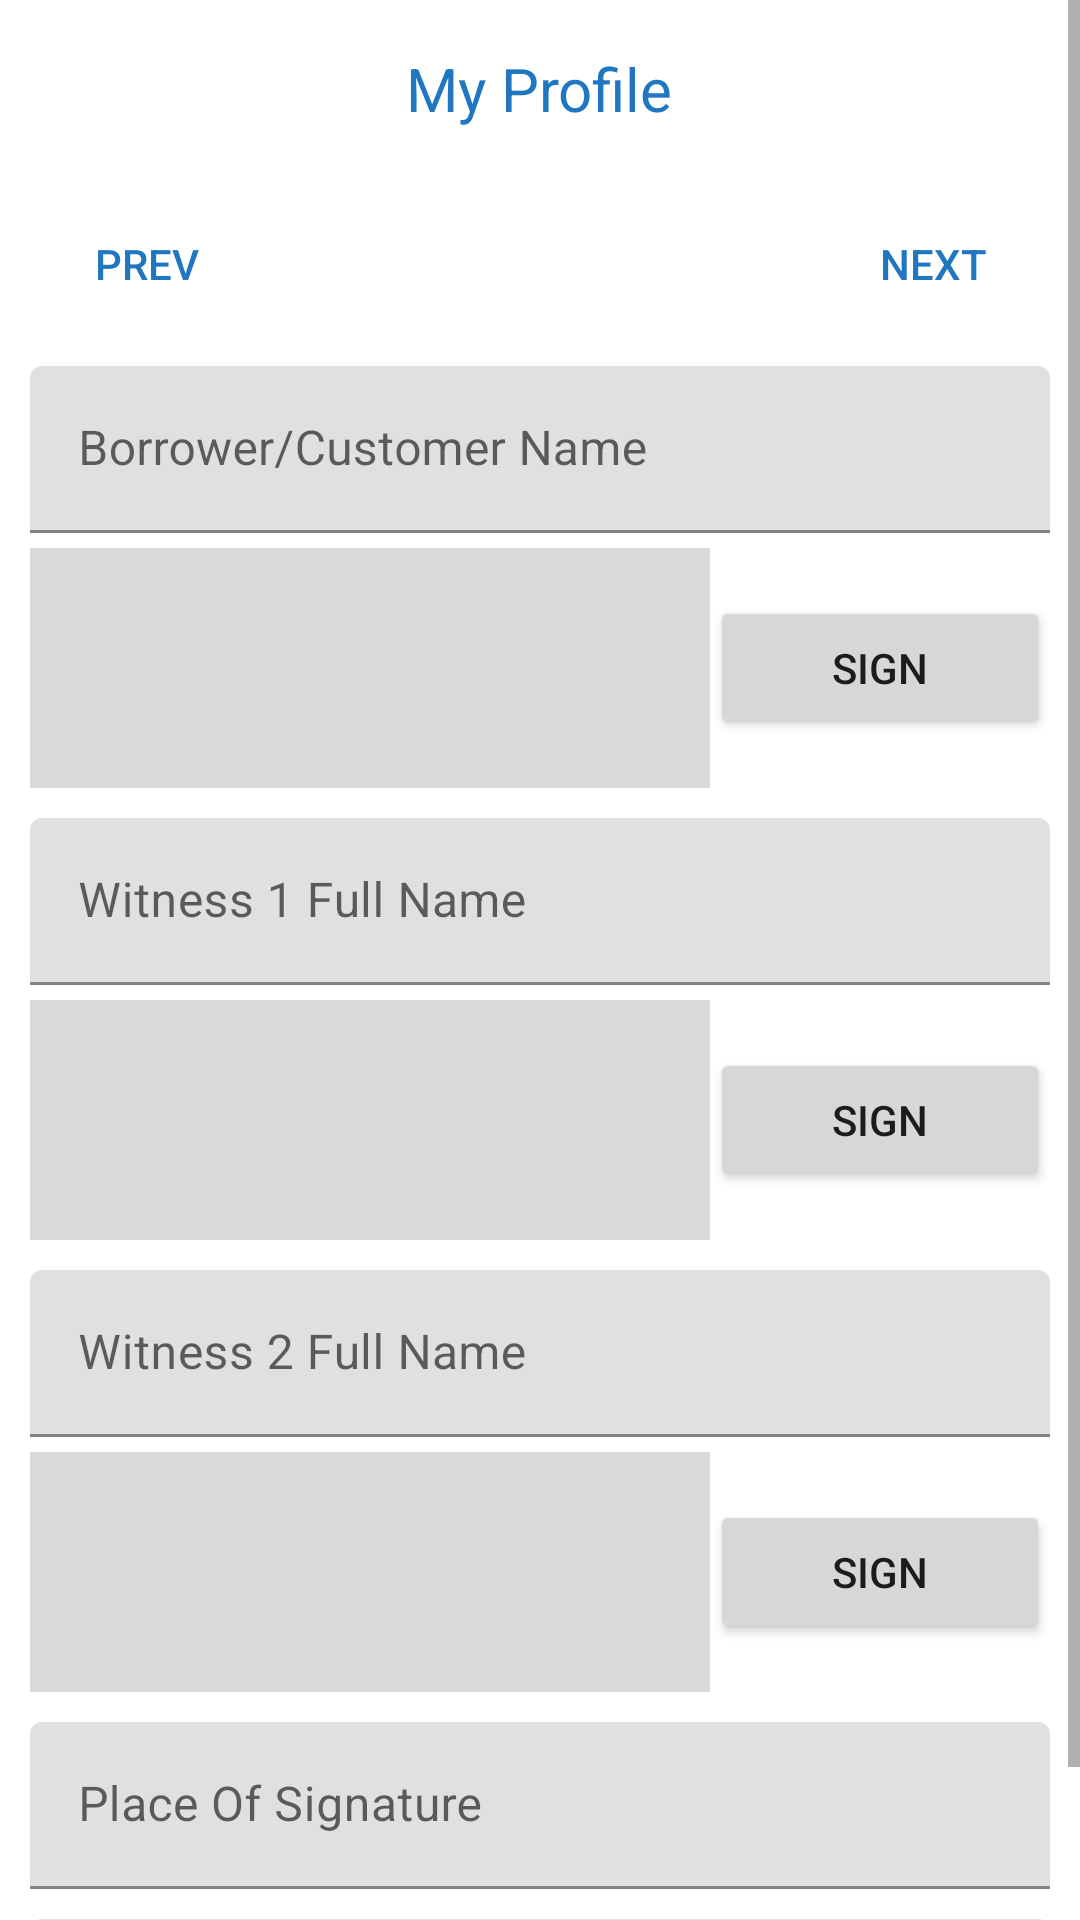

The Android layout XML behind this screen, and the referenced resources:
<!-- AndroidManifest.xml: application theme Theme.MicroPlanRedSphereAndroid -->
<!-- res/layout/fragment_declaration_and_acceptance.xml -->
<?xml version="1.0" encoding="utf-8"?>
<ScrollView xmlns:android="http://schemas.android.com/apk/res/android"
    xmlns:tools="http://schemas.android.com/tools"
    android:layout_width="match_parent"
    android:layout_height="match_parent"
    xmlns:app="http://schemas.android.com/apk/res-auto"
    tools:context=".DeclarationAndAcceptanceFragment">
    <LinearLayout
        android:layout_width="match_parent"
        android:layout_height="wrap_content"
        android:orientation="vertical">
        <include
            android:id="@+id/include"
            layout="@layout/page_toolbar"
            />

        <include
            android:id="@+id/include2"
            layout="@layout/back_next" />

        <com.google.android.material.textfield.TextInputLayout
            android:id="@+id/textInputLayoutBorrowerName"
            android:layout_width="match_parent"
            android:layout_height="wrap_content"
            android:layout_marginStart="10dp"
            android:layout_marginTop="5dp"
            android:layout_marginEnd="10dp"
            android:hint="Borrower/Customer Name">

            <com.google.android.material.textfield.TextInputEditText
                android:id="@+id/borrowerName"
                android:layout_width="match_parent"
                android:layout_height="wrap_content"
                android:lines="1"
                android:maxLines="1"
                android:inputType="textCapWords"/>

        </com.google.android.material.textfield.TextInputLayout>

        <LinearLayout
            android:orientation="horizontal"
            android:id="@+id/textInputLayoutBorroweSignature"
            android:layout_width="match_parent"
            android:layout_height="80dp"
            android:layout_marginStart="10dp"
            android:layout_marginTop="5dp"
            android:layout_marginEnd="10dp"
            android:hint="Signature">

            <ImageView
                android:id="@+id/borrowerSignature"
                android:layout_width="0dp"
                android:layout_height="match_parent"
                android:background="@color/grey"
                android:layout_weight="1"/>

            <Button
                android:id="@+id/buttonBorrowerSign"
                android:layout_width="0dp"
                android:layout_height="wrap_content"
                android:layout_weight="0.5"
                android:text="Sign"
                android:layout_gravity="center_vertical"/>

        </LinearLayout>

        <com.google.android.material.textfield.TextInputLayout
            android:id="@+id/textInputLayoutWitness1FullName"
            android:layout_width="match_parent"
            android:layout_height="wrap_content"
            android:layout_marginStart="10dp"
            android:layout_marginTop="10dp"
            android:layout_marginEnd="10dp"
            android:hint="Witness 1 Full Name">

            <com.google.android.material.textfield.TextInputEditText
                android:id="@+id/witness1FullName"
                android:layout_width="match_parent"
                android:layout_height="wrap_content"
                android:lines="1"
                android:maxLines="1"
                android:inputType="textCapWords"/>

        </com.google.android.material.textfield.TextInputLayout>

        <LinearLayout
            android:orientation="horizontal"
            android:id="@+id/textInputLayoutWitness1Signature"
            android:layout_width="match_parent"
            android:layout_height="80dp"
            android:layout_marginStart="10dp"
            android:layout_marginTop="5dp"
            android:layout_marginEnd="10dp"
            android:hint="Signature">

            <ImageView
                android:id="@+id/witness1Signature"
                android:layout_width="0dp"
                android:layout_height="match_parent"
                android:background="@color/grey"
                android:layout_weight="1"/>

            <Button
                android:id="@+id/buttonWitness1Sign"
                android:layout_width="0dp"
                android:layout_height="wrap_content"
                android:layout_weight="0.5"
                android:text="Sign"
                android:layout_gravity="center_vertical"/>

        </LinearLayout>

        <com.google.android.material.textfield.TextInputLayout
            android:id="@+id/textInputLayoutWitness2FullName"
            android:layout_width="match_parent"
            android:layout_height="wrap_content"
            android:layout_marginStart="10dp"
            android:layout_marginTop="10dp"
            android:layout_marginEnd="10dp"
            android:hint="Witness 2 Full Name">

            <com.google.android.material.textfield.TextInputEditText
                android:id="@+id/witness2FullName"
                android:layout_width="match_parent"
                android:layout_height="wrap_content"
                android:lines="1"
                android:maxLines="1"
                android:inputType="textCapWords"/>

        </com.google.android.material.textfield.TextInputLayout>

        <LinearLayout
            android:orientation="horizontal"
            android:id="@+id/textInputLayoutWitness2Signature"
            android:layout_width="match_parent"
            android:layout_height="80dp"
            android:layout_marginStart="10dp"
            android:layout_marginTop="5dp"
            android:layout_marginEnd="10dp"
            android:hint="Signature">

            <ImageView
                android:id="@+id/witness2Signature"
                android:layout_width="0dp"
                android:background="@color/grey"
                android:layout_height="match_parent"
                android:layout_weight="1"/>

            <Button
                android:id="@+id/buttonWitness2Sign"
                android:layout_width="0dp"
                android:layout_height="wrap_content"
                android:layout_weight="0.5"
                android:text="Sign"
                android:layout_gravity="center_vertical"/>

        </LinearLayout>
        <com.google.android.material.textfield.TextInputLayout
            android:id="@+id/textInputLayoutPlaceOfBorrowerSignature"
            android:layout_width="match_parent"
            android:layout_height="wrap_content"
            android:layout_marginStart="10dp"
            android:layout_marginTop="10dp"
            android:layout_marginEnd="10dp"
            android:hint="Place Of Signature">

            <com.google.android.material.textfield.TextInputEditText
                android:id="@+id/placeOfBorrowerSignature"
                android:layout_width="match_parent"
                android:layout_height="wrap_content"
                android:lines="1"
                android:maxLines="1"
                android:inputType="textCapWords"/>

        </com.google.android.material.textfield.TextInputLayout>

        <com.google.android.material.textfield.TextInputLayout
            android:id="@+id/textInputLayoutDateOfBorrowerSignature"
            android:layout_width="match_parent"
            android:layout_height="wrap_content"
            android:layout_marginStart="10dp"
            android:layout_marginTop="10dp"
            android:layout_marginEnd="10dp"
            android:hint="Date">

            <com.google.android.material.textfield.TextInputEditText
                android:id="@+id/dateOfBorrowerSignature"
                android:layout_width="match_parent"
                android:layout_height="wrap_content"
                android:focusable="false"
                android:inputType="date" />

        </com.google.android.material.textfield.TextInputLayout>
    </LinearLayout>
</ScrollView>
<!-- res/layout/page_toolbar.xml (included above) -->
<?xml version="1.0" encoding="utf-8"?>
<RelativeLayout xmlns:android="http://schemas.android.com/apk/res/android"
    android:layout_width="match_parent"
    android:layout_height="wrap_content"
    android:background="@color/white"
    android:layout_marginTop="0dp">

    <RelativeLayout
        android:layout_width="match_parent"
        android:layout_height="wrap_content"
        android:background="@color/white"
        android:padding="16dp"
        >

        <TextView
            android:id="@+id/title"
            android:layout_width="wrap_content"
            android:layout_height="wrap_content"
            android:layout_centerInParent="true"
            android:text="My Profile"
            android:textColor="@color/blue"
            android:textSize="20sp" />
    </RelativeLayout>
</RelativeLayout>
<!-- res/layout/back_next.xml (included above) -->
<?xml version="1.0" encoding="utf-8"?>
<RelativeLayout xmlns:android="http://schemas.android.com/apk/res/android"
    android:layout_width="match_parent"
    android:layout_height="wrap_content"

    android:background="@color/white">

    <RelativeLayout
        android:layout_width="match_parent"
        android:layout_height="wrap_content"
        android:background="@color/white"
        android:layout_marginStart="0dp"
        android:padding="5dp">
        <Button
            android:layout_width="wrap_content"
            android:layout_height="wrap_content"
            android:text="PREV"
            android:textColor="@color/blue"
            android:background="@android:color/transparent"
            android:drawableLeft="@drawable/previous_arrrow"
            android:id="@+id/btn_previous"
            android:layout_centerVertical="true"
            />

        <Button
            android:layout_width="wrap_content"
            android:layout_height="wrap_content"
            android:layout_alignParentEnd="true"
            android:text="Next"
            android:textColor="@color/blue"
            android:drawableRight="@drawable/next_arrow"
            android:id="@+id/btn_nxt"
            android:layout_centerVertical="true"
            android:background="@android:color/transparent">
        </Button>
    </RelativeLayout>

</RelativeLayout>
<!-- resources referenced by this layout -->
<resources>
  <color name="blue">#2176C1</color>
  <color name="grey">#D9D9D9</color>
  <color name="white">#FFFFFFFF</color>
  <style name="Theme.MicroPlanRedSphereAndroid" parent="Theme.MaterialComponents.Light.NoActionBar">
          
          <item name="colorPrimary">@color/blue</item>
          <item name="colorPrimaryVariant">@color/blue</item>
          <item name="colorOnPrimary">@color/white</item>
          
          <item name="colorSecondary">@color/teal_200</item>
          <item name="colorSecondaryVariant">@color/teal_700</item>
          <item name="colorOnSecondary">@color/black</item>
          
          <item name="android:statusBarColor" tools:targetApi="l">?attr/colorPrimaryVariant</item>
          
      </style>
  <color name="teal_200">#FF03DAC5</color>
  <color name="teal_700">#FF018786</color>
  <color name="black">#FF000000</color>
</resources>
